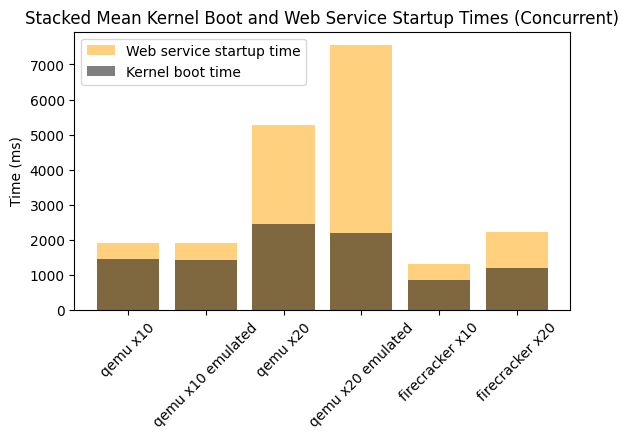

Python code for this plot: (Note: this script raises an exception after producing the figure.)
import matplotlib.pyplot as plt; plt.rcdefaults()
import numpy as np
import matplotlib.pyplot as plt

import numpy as np
import matplotlib.pyplot as plt

firecracker_x10_kernel_boot = [
	827.23400,
	867.32700,
	796.71300,
	722.12400,
	873.04600,
	814.83500,
	808.52500,
	844.53200,
	860.44900,
	836.74100,
	862.53100,
	544.05400,
	897.59100,
	842.71700,
	1400.19400,
	865.74200,
	901.30400,
	859.36200,
	865.08900,
	922.34000,
	919.82700,
	822.72400,
	1309.68200,
	665.55000,
	870.66500,
	836.81700,
	852.01200,
	901.95100,
	884.81700,
	843.94900,
	889.80500,
	704.54400,
	831.81700,
	840.66300,
	812.49400,
	903.74200,
	659.04900,
	854.26500,
	835.07000,
	833.29000
]

firecracker_x10_webservice = [
	1506.50528,
	1073.67848,
	1435.60394,
	1311.89122,
	1478.34139,
	1274.45722,
	1421.57364,
	1433.41290,
	1032.50822,
	1196.20268,
	1264.26841,
	1200.80116,
	2212.04304,
	1260.07719,
	1902.87815,
	1039.27796,
	1161.05064,
	1086.15483,
	1459.48865,
	1352.40859,
	1226.24440,
	1025.57109,
	1878.83402,
	1277.00272,
	1020.85747,
	1098.40982,
	1077.30883,
	1051.77403,
	1487.52624,
	1363.94244,
	1362.38808,
	1201.21848,
	1295.10240,
	1315.16963,
	1286.23172,
	1109.81820,
	1215.80142,
	1231.10123,
	1450.49284,
	1283.73120
]

firecracker_x20_webservice = [
	3405.80919,
	1559.98051,
	2712.13552,
	2633.59266,
	3013.82574,
	1427.36557,
	2329.67524,
	2201.84338,
	3167.36727,
	1448.08882,
	1280.40175,
	2596.03458,
	1742.37438,
	1301.35652,
	2327.94513,
	2138.97079,
	2937.65632,
	1463.04191,
	2874.72565,
	2635.97481,
	3190.60533,
	2216.21526,
	1528.93060,
	2961.00153,
	2653.05957,
	1490.81684,
	2016.10431,
	2084.18570,
	2796.41614,
	1367.58195,
	2725.03962,
	2103.58075,
	2994.78055,
	1489.09197,
	1904.28617,
	1710.62562,
	2775.57512,
	1371.95959,
	2908.16411,
	1985.24329,
	3274.88962,
	1078.88135,
	2635.89147,
	2795.58008,
	2687.80382,
	1505.66399,
	1672.27746,
	3052.86680,
	2228.88197,
	1456.31110,
	2654.78988,
	2795.76591,
	1645.66797,
	2281.32286,
	1196.23926,
	2603.84760,
	1703.79516,
	1993.54718,
	2738.81287,
	2056.31275,
	1803.12607,
	1755.27661,
	2646.68840,
	3345.33619,
	2632.27497,
	1498.24509,
	3002.20424,
	3387.82650,
	3428.23955,
	1443.76143,
	2751.43478,
	1628.08451,
	2591.89728,
	1525.96461,
	1580.07974,
	2806.29027,
	1593.98959,
	1485.86179,
	2294.99433,
	1320.77997
]

qemu_x10_webservice = [
	2061.68022,
	2123.34468,
	2068.31641,
	2059.04444,
	1898.52753,
	2044.97267,
	2034.39062,
	1410.41973,
	2045.34912,
	2056.50077,
	1791.11967,
	2050.81856,
	2054.14683,
	2046.76147,
	2091.33657,
	1298.60299,
	2060.50147,
	1553.72132,
	2066.34829,
	1425.05469
]

qemu_x10_kernel_boot = [
	1808.02000,
	1785.44400,
	1814.50600,
	959.30600,
	1823.86800,
	1843.04300,
	1786.47600,
	841.46600,
	957.47000,
	943.35600
]

qemu_x20_webservice = [
	2461.65463,
	1194.63251,
	6318.35921,
	7990.48570,
	4899.72008,
	7955.71421,
	7911.51939,
	7663.64474,
	2066.74216,
	7727.31982,
	2049.67372,
	5802.00090,
	4514.83784,
	2048.02449,
	5323.16251,
	8467.13624,
	2052.68366,
	7833.76863,
	6883.89973,
	4394.01634
]

firecracker_x20_kernel_boot = [
	1204.44700,
	824.36700,
	1787.69900,
	1199.23300,
	844.43200,
	1576.95100,
	938.50900,
	824.74000,
	905.54900,
	866.83300,
	516.06300,
	815.73100,
	620.01900,
	1987.05500,
	839.47400,
	2013.45600,
	883.38600,
	1250.76400,
	1616.05000,
	965.29800,
	1256.70200,
	772.98100,
	827.40200,
	1395.90000,
	954.03600,
	871.77600,
	864.34800,
	1691.44000,
	910.21600,
	1296.94100,
	879.29400,
	1119.59600,
	608.66900,
	926.33000,
	838.47700,
	2257.68700,
	641.90100,
	2187.78900,
	861.54300,
	1878.58600,
	1619.62000,
	1222.85200,
	818.45300,
	1227.04300,
	1883.21900,
	1088.39700,
	833.05900,
	1967.74700,
	915.59300,
	856.05100,
	844.39000,
	868.45700,
	1533.19900,
	761.30700,
	1539.75100,
	1756.33600,
	904.74100,
	600.85500,
	1262.55500,
	1430.29800,
	2427.80300,
	1012.97500,
	785.19900,
	1771.76600,
	2764.79800,
	1159.09700,
	838.79000,
	1711.41900,
	879.12100,
	1163.59200,
	1050.61500,
	1010.61800,
	1410.67500,
	912.64300,
	833.47100,
	1408.59000,
	895.04800
]

qemu_x10_emulated_kernel_boot = [
	1635.29500,
	1340.00000,
	1421.46400,
	895.74900,
	1691.70600,
	1237.65600,
	1379.18500,
	1551.78300,
	1609.93400,
	1390.90000
]

qemu_x20_emulated_kernel_boot = [
	2227.71900,
	2153.67300,
	2077.32500,
	2189.70900,
	2513.94900,
	1968.49400,
	1425.81800,
	1969.73200,
	2824.23300,
	1491.00600,
	1524.03400,
	3898.57800,
	2205.78200,
	987.00000,
	2075.55500,
	3543.20400
]

qemu_x20_emulated_webservice = [
	9399.35159,
	9066.32819,
	8900.20204,
	7176.16540,
	9985.58551,
	9795.74414,
	6347.28192,
	9491.93390,
	5841.14698,
	9346.51703,
	7135.69970,
	8304.51995,
	5030.32842,
	2058.30614,
	5732.72607,
	5774.94422,
	9536.73092,
	3124.84295,
	9962.47447,
	9116.09705
]

qemu_x20_kernel_boot = [
	1769.69200,
	845.00600,
	1625.41800,
	4957.51400,
	2736.37800,
	2949.16500,
	3076.66200,
	3058.14400,
	1718.07500,
	2936.87400,
	1807.19800,
	2653.38900,
	2798.30300,
	1835.52200,
	2750.62900,
	3426.62700,
	1811.71300,
	2707.24100,
	2060.75600,
	1809.65300
]



labels = ['qemu x10','qemu x10 emulated','qemu x20','qemu x20 emulated','firecracker x10','firecracker x20']
y_pos = np.arange(len(labels))

import statistics as stats

web = [
	stats.mean(qemu_x10_webservice),
	stats.mean(qemu_x10_webservice),
	stats.mean(qemu_x20_webservice),
	stats.mean(qemu_x20_emulated_webservice),
	stats.mean(firecracker_x10_webservice),
	stats.mean(firecracker_x20_webservice)
]

kernel = [
	stats.mean(qemu_x10_kernel_boot),
	stats.mean(qemu_x10_emulated_kernel_boot),
	stats.mean(qemu_x20_kernel_boot),
	stats.mean(qemu_x20_emulated_kernel_boot),
	stats.mean(firecracker_x10_kernel_boot),
	stats.mean(firecracker_x20_kernel_boot)
]

bar2 = plt.bar(y_pos, web, align='center', alpha=0.5,  color=['orange'])
bar1 = plt.bar(y_pos, kernel, align='center', alpha=0.5,  color=['black'])

plt.xticks(y_pos, labels)

#plt.yticks(np.arange(0, 1800, 200))
plt.ylabel('Time (ms)')
plt.title('Stacked Mean Kernel Boot and Web Service Startup Times (Concurrent)')

#plt.legend((bar1[0], bar2[0]), ('Kernel boot time', 'Web service startup time'))
plt.legend((bar2[0], bar1[0]), ('Web service startup time', 'Kernel boot time'))

plt.gcf().subplots_adjust(bottom=0.30)
plt.xticks(rotation=45)
plt.savefig('plots/scripts/images/kernel-boot-and-webservice-time-concurrent.png')